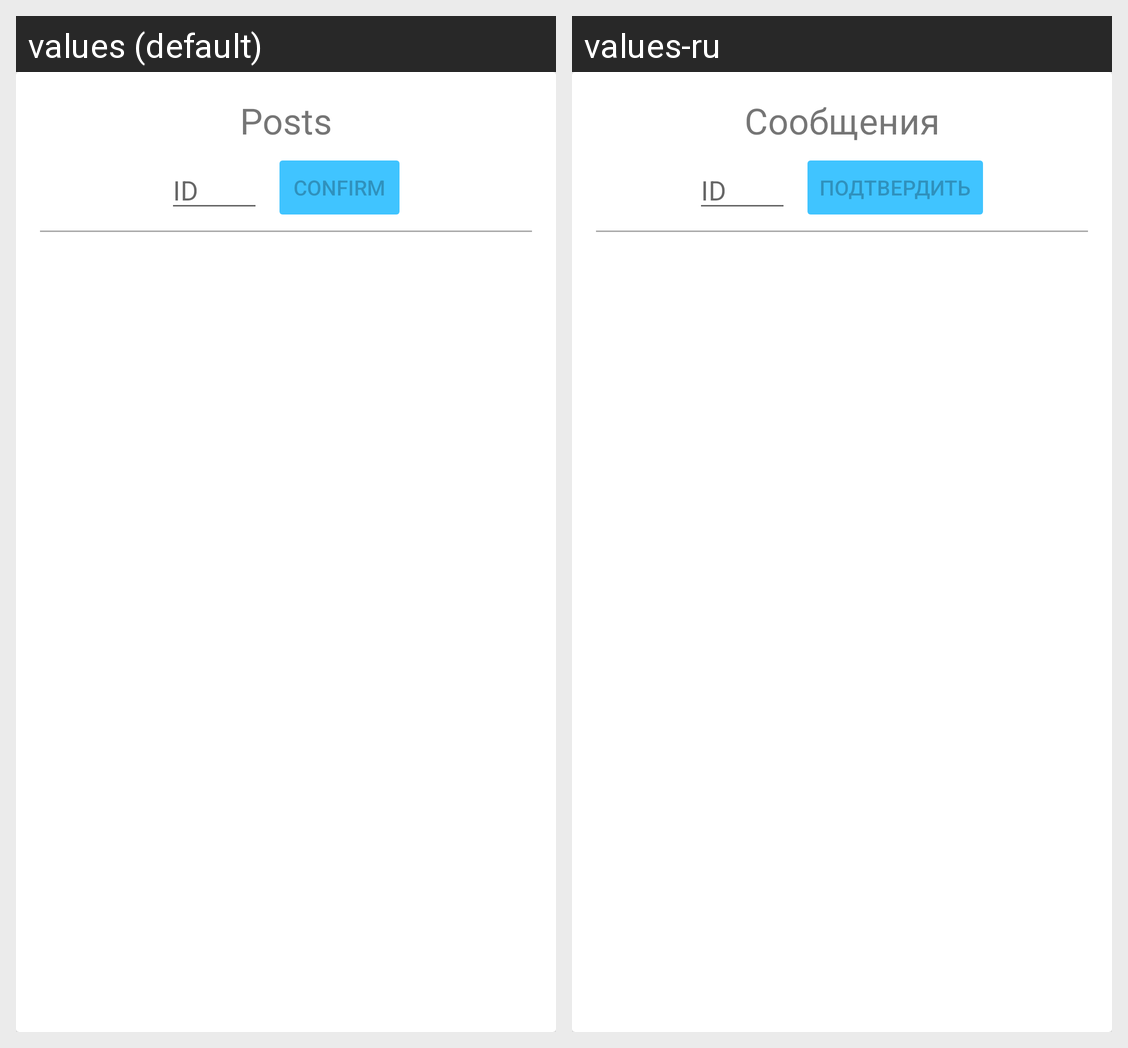

Strings drawn on this Android screen and how each of the app's shown locales translates them:
Android screen res/layout/postscard_cards.xml rendered under 2 locales, left to right: values (default), values-ru. Device: Nexus 5 (rendered at 1080×1920; each locale shown at half size, 540×960, under a caption strip naming it); theme AppTheme.
Strings drawn on this screen, with the default value and each locale's value (text and hints the layout hard-codes, and strings that could not be matched under every locale, appear in the picture but are not listed):

cards_posts_title
  values: Posts
  values-ru: Сообщения

cards_posts_id_hint
  values: ID
  values-ru: ID

cards_posts_confirm_button_title
  values: Confirm
  values-ru: Подтвердить
